The GitHub repository ngue01/project_signe_des_main contains a labelled image folder "Data" with 4 categories: maux tete augm, secours augm, vertige augm, vomissement augm. Examples follow, each with its label.

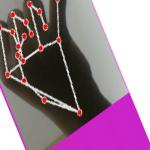
Label: maux tete augm

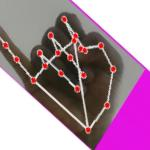
Label: maux tete augm

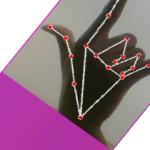
Label: secours augm

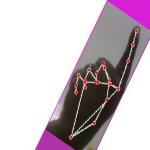
Label: vomissement augm

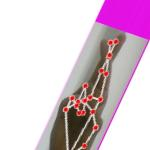
Label: vertige augm

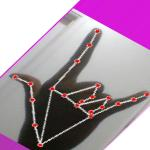
Label: secours augm
